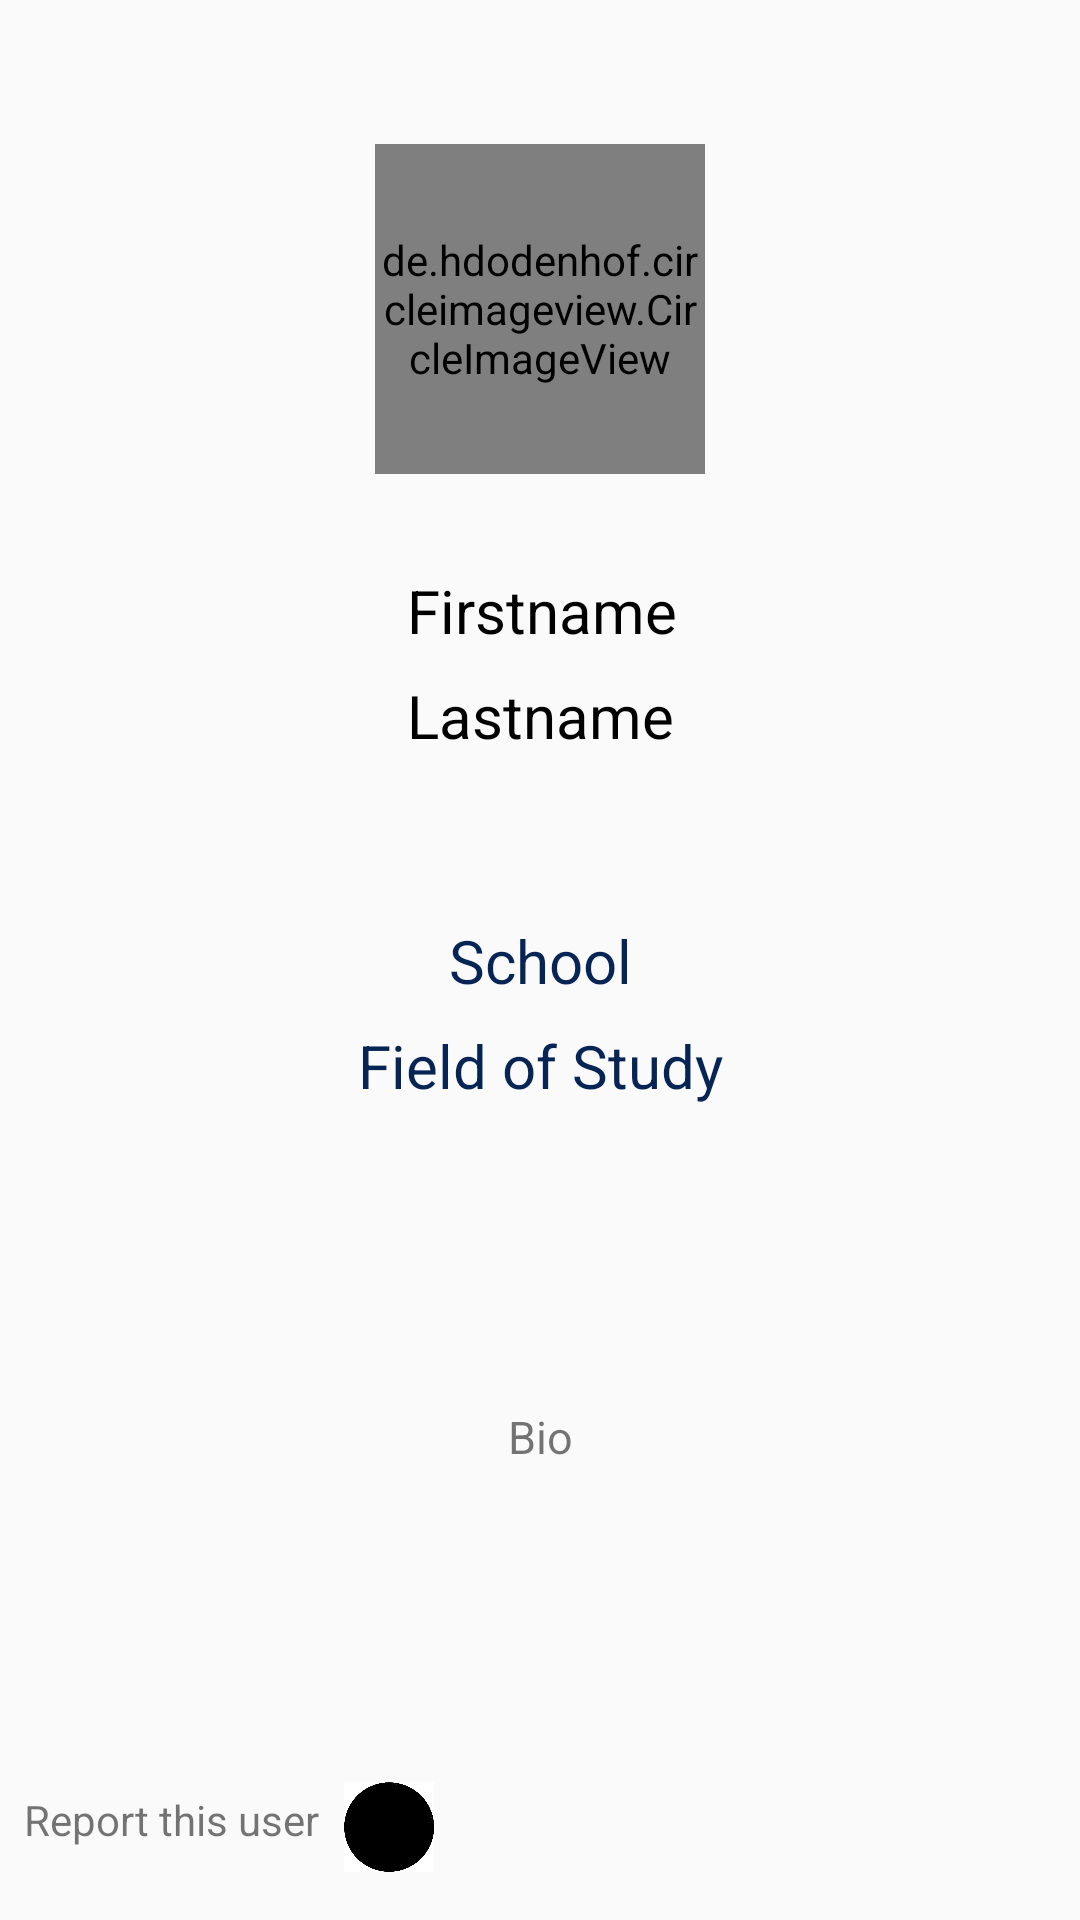

Reconstruct the res/layout file that produces this screen, plus the resources it refers to.
<!-- AndroidManifest.xml: activity theme AppTheme.NoActionBar -->
<!-- res/layout/activity_other_profie.xml -->
<?xml version="1.0" encoding="utf-8"?>
<android.support.constraint.ConstraintLayout xmlns:android="http://schemas.android.com/apk/res/android"
    xmlns:app="http://schemas.android.com/apk/res-auto"
    xmlns:tools="http://schemas.android.com/tools"
    android:layout_width="match_parent"
    android:layout_height="match_parent"
    tools:context=".otherProfile.OtherProfieActivity">


    <TextView
        android:id="@+id/profileschool_textview"
        android:layout_width="wrap_content"
        android:layout_height="wrap_content"
        android:text="School"
        android:textColor="@color/darkNavy"
        android:textSize="20dp"
        android:gravity="center"
        app:layout_constraintBottom_toBottomOf="parent"
        app:layout_constraintEnd_toEndOf="parent"
        app:layout_constraintStart_toStartOf="parent"
        app:layout_constraintTop_toTopOf="parent" />

    <TextView
        android:id="@+id/profilefield_textview"
        android:layout_width="wrap_content"
        android:layout_height="wrap_content"
        android:layout_marginTop="8dp"
        android:text="Field of Study"
        android:textSize="20dp"
        android:textColor="@color/darkNavy"
        android:gravity="center"
        app:layout_constraintEnd_toEndOf="parent"
        app:layout_constraintStart_toStartOf="parent"
        app:layout_constraintTop_toBottomOf="@+id/profileschool_textview" />

    <TextView
        android:id="@+id/profilename_textview"
        android:layout_width="wrap_content"
        android:layout_height="27dp"
        android:layout_marginTop="32dp"
        android:text="Firstname"
        android:textSize="20dp"
        android:textColor="@color/black"
        android:gravity="center"
        app:layout_constraintEnd_toEndOf="parent"
        app:layout_constraintHorizontal_bias="0.502"
        app:layout_constraintStart_toStartOf="parent"
        app:layout_constraintTop_toBottomOf="@+id/profilepic_imageview" />

    <TextView
        android:id="@+id/profilebio_textview"
        android:layout_width="0dp"
        android:layout_height="0dp"
        android:layout_marginBottom="8dp"
        android:gravity="center"
        android:text="Bio"
        android:textSize="15dp"
        app:layout_constraintBottom_toTopOf="@+id/reportuser_textview"
        app:layout_constraintEnd_toEndOf="parent"
        app:layout_constraintHorizontal_bias="0.0"
        app:layout_constraintStart_toStartOf="parent"
        app:layout_constraintTop_toBottomOf="@+id/profilefield_textview"
        app:layout_constraintVertical_bias="0.0" />

    <de.hdodenhof.circleimageview.CircleImageView
        android:id="@+id/profilepic_imageview"
        android:layout_width="110dp"
        android:layout_height="110dp"
        android:layout_marginTop="48dp"
        app:layout_constraintEnd_toEndOf="parent"
        app:layout_constraintStart_toStartOf="parent"
        app:layout_constraintTop_toTopOf="parent"
        android:src="@mipmap/ic_profile" />

    <TextView
        android:id="@+id/lastname_textview"
        android:layout_width="wrap_content"
        android:layout_height="wrap_content"
        android:layout_marginTop="8dp"
        android:text="Lastname"
        android:textSize="20dp"
        android:textColor="@color/black"
        android:gravity="center"
        app:layout_constraintEnd_toEndOf="parent"
        app:layout_constraintStart_toStartOf="parent"
        app:layout_constraintTop_toBottomOf="@+id/profilename_textview" />

    <TextView
        android:id="@+id/reportuser_textview"
        android:layout_width="wrap_content"
        android:layout_height="wrap_content"
        android:layout_marginBottom="8dp"
        android:layout_marginLeft="8dp"
        android:layout_marginStart="8dp"
        android:text="Report this user"
        app:layout_constraintBottom_toBottomOf="@+id/reportuser_imageview"
        app:layout_constraintStart_toStartOf="parent" />

    <ImageView
        android:id="@+id/reportuser_imageview"
        android:layout_width="30dp"
        android:layout_height="30dp"
        android:layout_marginBottom="16dp"
        android:layout_marginLeft="8dp"
        android:layout_marginStart="8dp"
        android:background="@drawable/circle"
        android:src="@drawable/flag"
        app:layout_constraintBottom_toBottomOf="parent"
        app:layout_constraintStart_toEndOf="@+id/reportuser_textview" />
</android.support.constraint.ConstraintLayout>
<!-- resources referenced by this layout -->
<resources>
  <color name="black">#000000</color>
  <color name="darkNavy">#062454</color>
  <!-- drawable circle: png bitmap (drawable, 7943 bytes) -->
  <!-- mipmap ic_profile: png bitmap (mipmap-hdpi, 4218 bytes) -->
  <style name="AppTheme.NoActionBar">
          <item name="windowActionBar">false</item>
          <item name="windowNoTitle">true</item>
      </style>
</resources>
